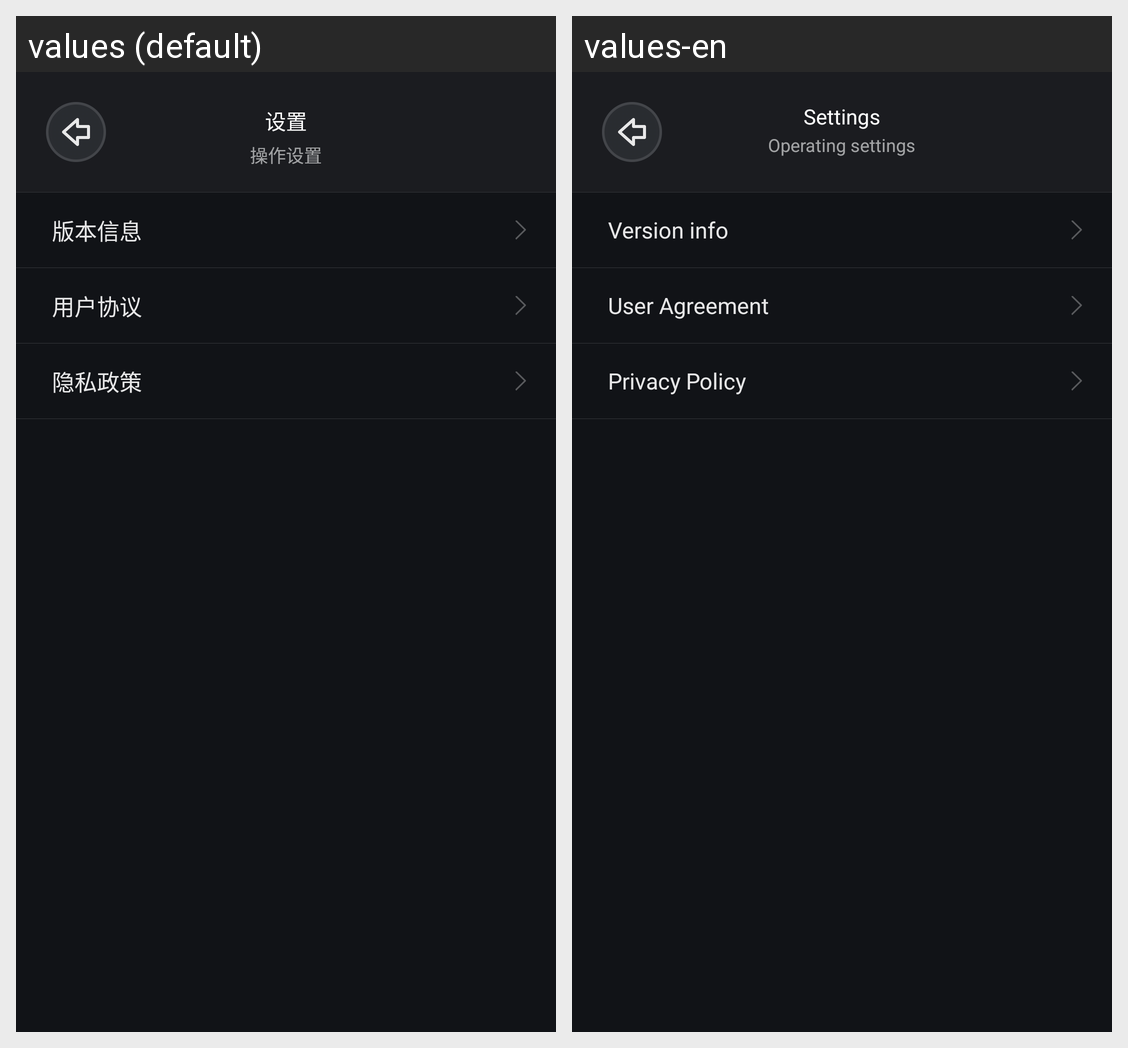

Strings drawn on this Android screen and how each of the app's shown locales translates them:
Android screen res/layout/activity_about.xml rendered under 2 locales, left to right: values (default), values-en. Device: Nexus 5 (rendered at 1080×1920; each locale shown at half size, 540×960, under a caption strip naming it); theme AppTheme.
Strings drawn on this screen, with the default value and each locale's value (text and hints the layout hard-codes, and strings that could not be matched under every locale, appear in the picture but are not listed):

setting_about_version
  values: 版本信息
  values-en: Version info

setting_about_protocol
  values: 用户协议
  values-en: User Agreement

setting_about_privacy
  values: 隐私政策
  values-en: Privacy Policy

setting
  values: 设置
  values-en: Settings

setting_tip
  values: 操作设置
  values-en: Operating settings
